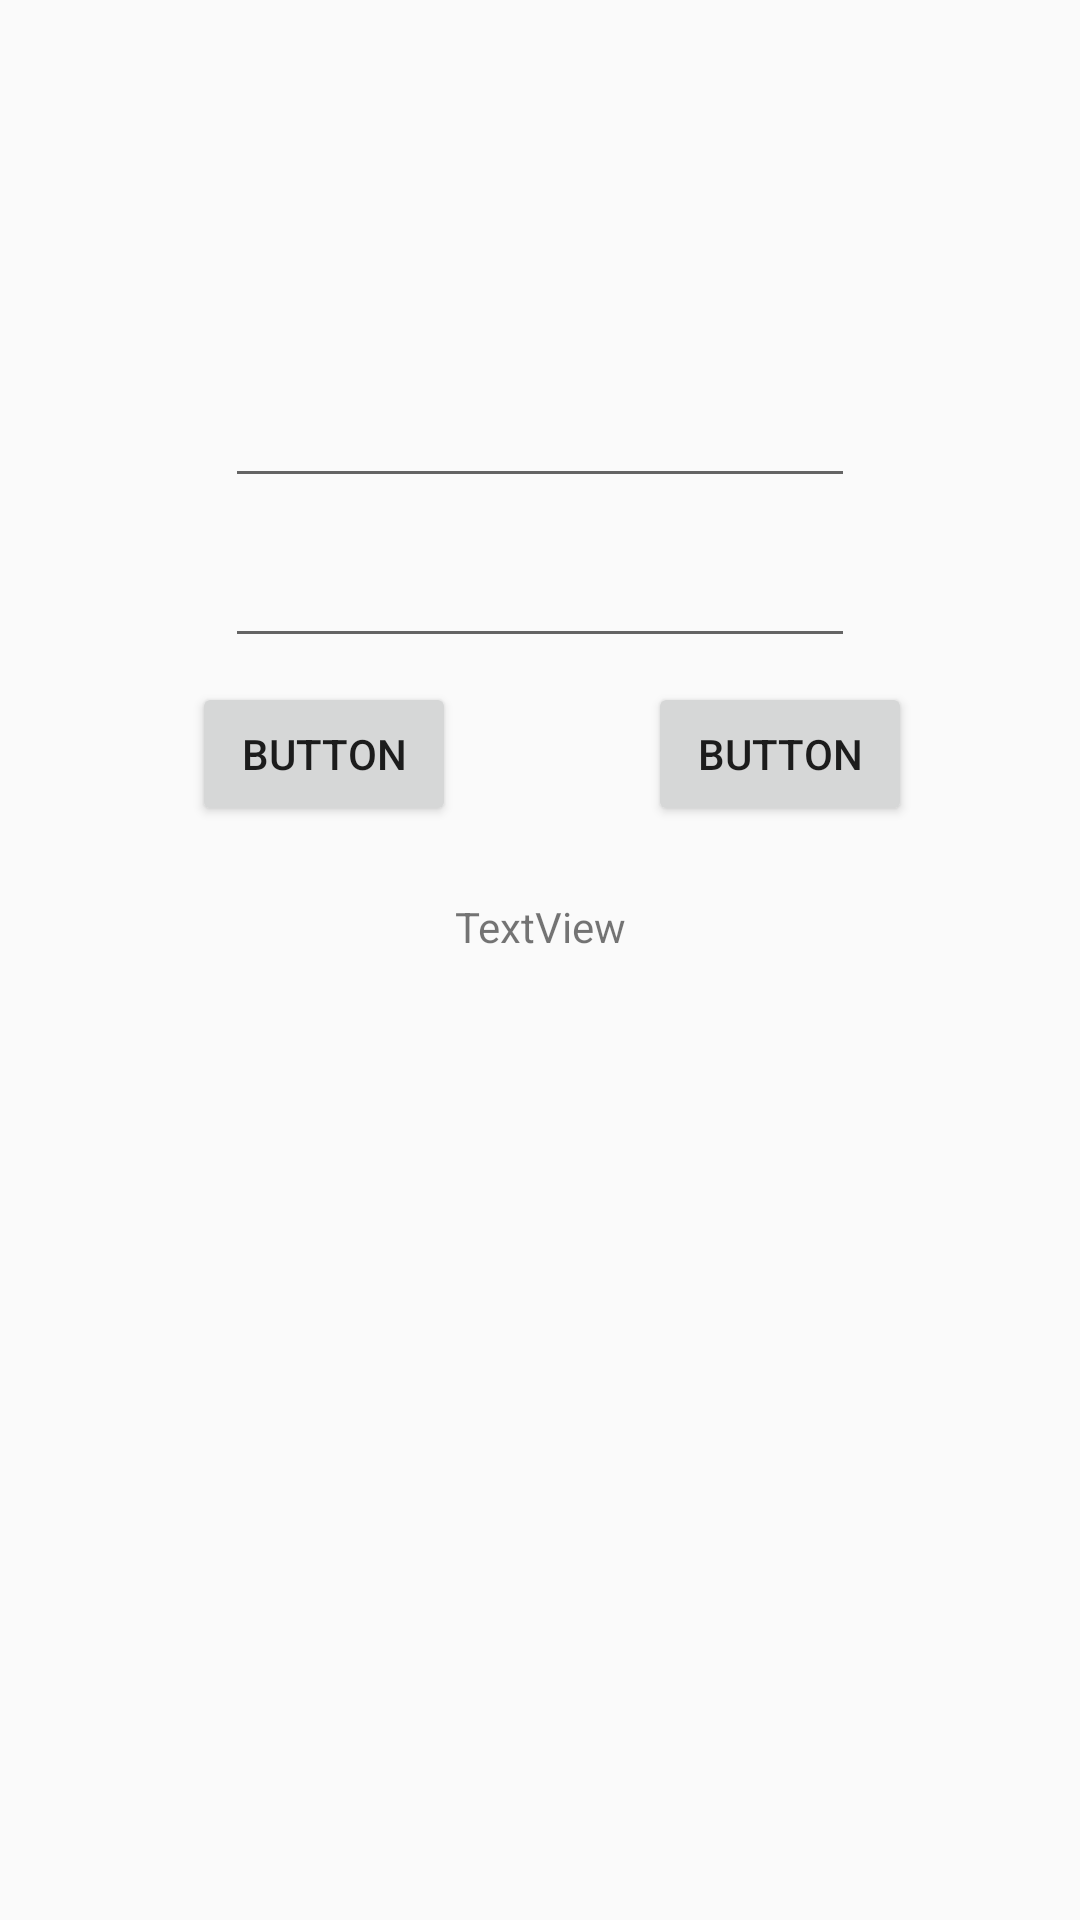

Write the Android layout XML for this screen, with the resource values it uses.
<!-- AndroidManifest.xml: application theme AppTheme -->
<!-- res/layout/activity_test_.xml -->
<?xml version="1.0" encoding="utf-8"?>
<android.support.constraint.ConstraintLayout xmlns:android="http://schemas.android.com/apk/res/android"
    xmlns:app="http://schemas.android.com/apk/res-auto"
    xmlns:tools="http://schemas.android.com/tools"
    android:layout_width="match_parent"
    android:layout_height="match_parent"
    tools:context=".fingerPrint_Login.test_mvp.Test_Activity">

    <EditText
        android:id="@+id/test_editTextNameid"
        android:layout_width="wrap_content"
        android:layout_height="wrap_content"
        android:layout_marginStart="8dp"
        android:layout_marginTop="8dp"
        android:layout_marginEnd="8dp"
        android:layout_marginBottom="8dp"
        android:ems="10"
        android:inputType="textPersonName"
        app:layout_constraintBottom_toBottomOf="parent"
        app:layout_constraintEnd_toEndOf="parent"
        app:layout_constraintStart_toStartOf="parent"
        app:layout_constraintTop_toTopOf="parent"
        app:layout_constraintVertical_bias="0.19999999" />

    <EditText
        android:id="@+id/test_editTextPasswordid"
        android:layout_width="wrap_content"
        android:layout_height="wrap_content"
        android:layout_marginStart="8dp"
        android:layout_marginTop="12dp"
        android:layout_marginEnd="8dp"
        android:ems="10"
        android:inputType="textPersonName"
        app:layout_constraintEnd_toEndOf="parent"
        app:layout_constraintStart_toStartOf="parent"
        app:layout_constraintTop_toBottomOf="@+id/test_editTextNameid" />

    <Button
        android:id="@+id/test_buttonLogInId"
        android:layout_width="wrap_content"
        android:layout_height="wrap_content"
        android:layout_marginTop="8dp"
        android:onClick="onClick"
        android:text="Button"
        app:layout_constraintEnd_toEndOf="parent"
        app:layout_constraintStart_toEndOf="@+id/test_buttonClearId"
        app:layout_constraintTop_toBottomOf="@+id/test_editTextPasswordid" />

    <Button
        android:id="@+id/test_buttonClearId"
        android:layout_width="wrap_content"
        android:layout_height="wrap_content"
        android:layout_marginStart="8dp"
        android:layout_marginTop="8dp"
        android:layout_marginEnd="8dp"
        android:onClick="onClick"
        android:text="Button"
        app:layout_constraintEnd_toStartOf="@+id/test_buttonLogInId"
        app:layout_constraintStart_toStartOf="parent"
        app:layout_constraintTop_toBottomOf="@+id/test_editTextPasswordid" />

    <TextView
        android:id="@+id/test_buttonTextViewId"
        android:layout_width="wrap_content"
        android:layout_height="wrap_content"
        android:layout_marginStart="8dp"
        android:layout_marginTop="24dp"
        android:layout_marginEnd="8dp"
        android:text="TextView"
        app:layout_constraintEnd_toEndOf="parent"
        app:layout_constraintStart_toStartOf="parent"
        app:layout_constraintTop_toBottomOf="@+id/test_buttonClearId" />
</android.support.constraint.ConstraintLayout>
<!-- resources referenced by this layout -->
<resources>
  <style name="AppTheme" parent="Theme.AppCompat.Light.DarkActionBar">
          
          <item name="colorPrimary">@color/colorPrimary</item>
          <item name="colorPrimaryDark">@color/colorPrimaryDark</item>
          <item name="colorAccent">@color/colorAccent</item>
      </style>
  <!-- not gathered from this repository: default colours our renderer supplied (Android Studio template values) -->
  <color name="colorPrimary">#FF6200EE</color>
  <color name="colorPrimaryDark">#FF3700B3</color>
  <color name="colorAccent">#FF03DAC5</color>
</resources>
